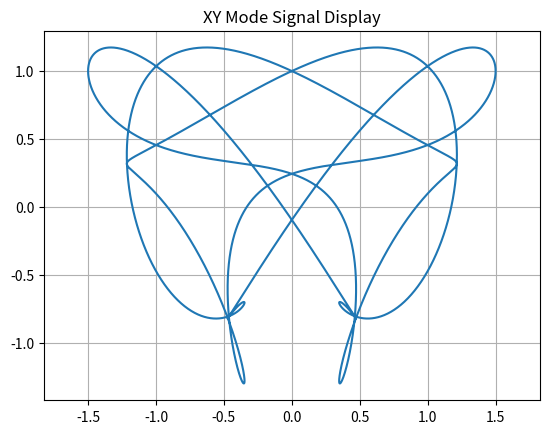

Here is the Python script that generated this plot:
"""
This program generates two mathematically defined non-linear signals for an XY oscilloscope display and combines multiple sine waves to create the visualizations in XY mode.
"""
import numpy as np  #import NumPy for creating signals
import matplotlib.pyplot as plt     #import Matplotlib for plotting

t = np.linspace(0, 2 * np.pi, 10000)    #create time vector from 0 to 2pi, 10,000 samples

x = np.sin(3 * t) + 0.5 * np.sin(7 * t)     #create X signal using sine waves
y = np.sin(4 * t + np.pi / 2) + 0.3 * np.sin(10 * t)    #create Y signal using sine waves

#plot X vs Y to simulate oscilloscope XY mode
plt.figure()
plt.plot(x, y)

#label and style plot
plt.title("XY Mode Signal Display")
plt.axis('equal')   #aspect ratio is 1:1
plt.grid(True)
#display final plot
plt.show()
